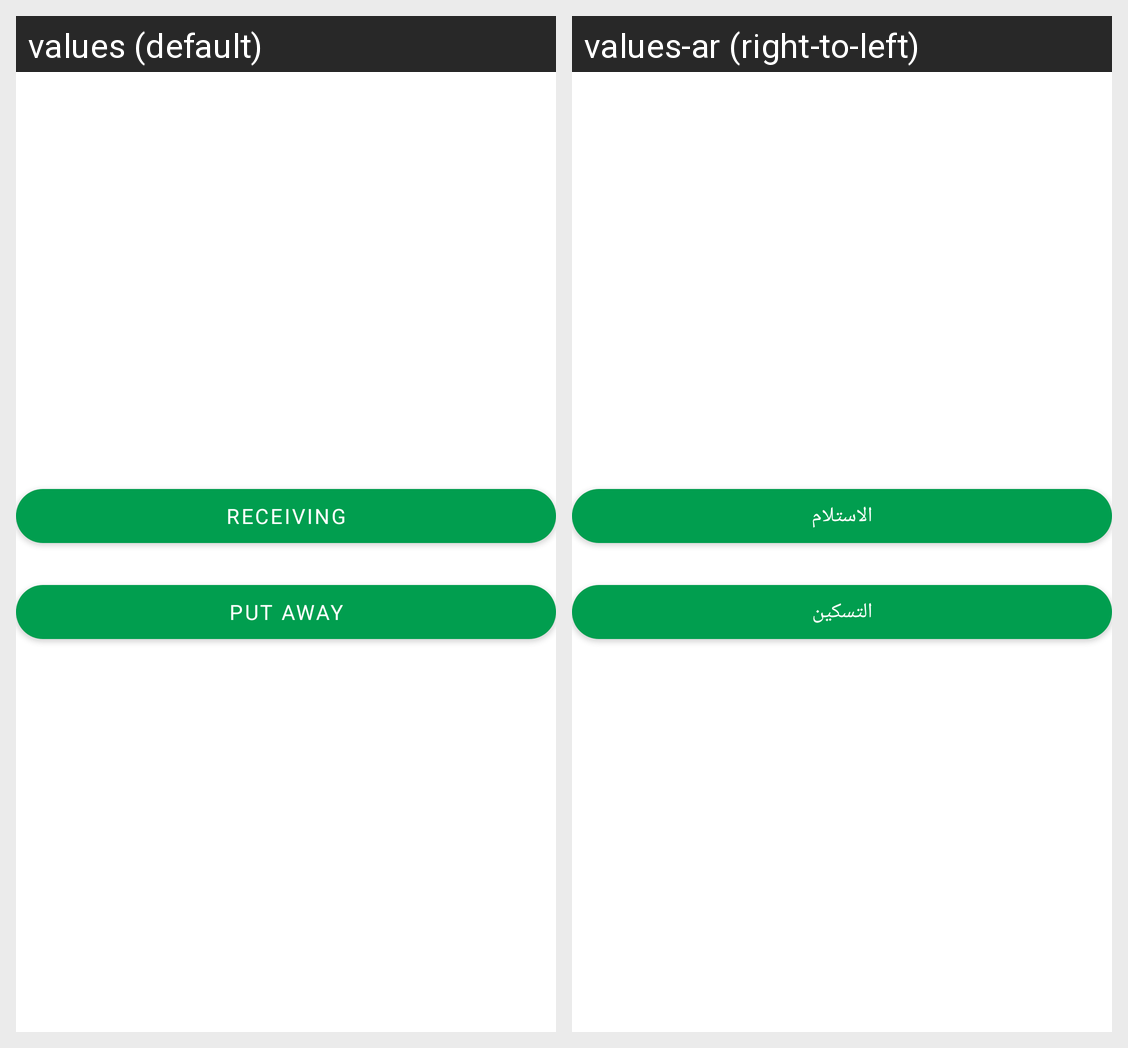

Strings drawn on this Android screen and how each of the app's shown locales translates them:
Android screen res/layout/fragment_intermediate_receiving_menu.xml rendered under 2 locales, left to right: values (default), values-ar (right-to-left). Device: Nexus 5 (rendered at 1080×1920; each locale shown at half size, 540×960, under a caption strip naming it); theme Theme.Schneider.
Strings drawn on this screen, with the default value and each locale's value (text and hints the layout hard-codes, and strings that could not be matched under every locale, appear in the picture but are not listed):

receiving
  values: Receiving
  values-ar: الاستلام

put_away
  values: Put away
  values-ar: التسكين
